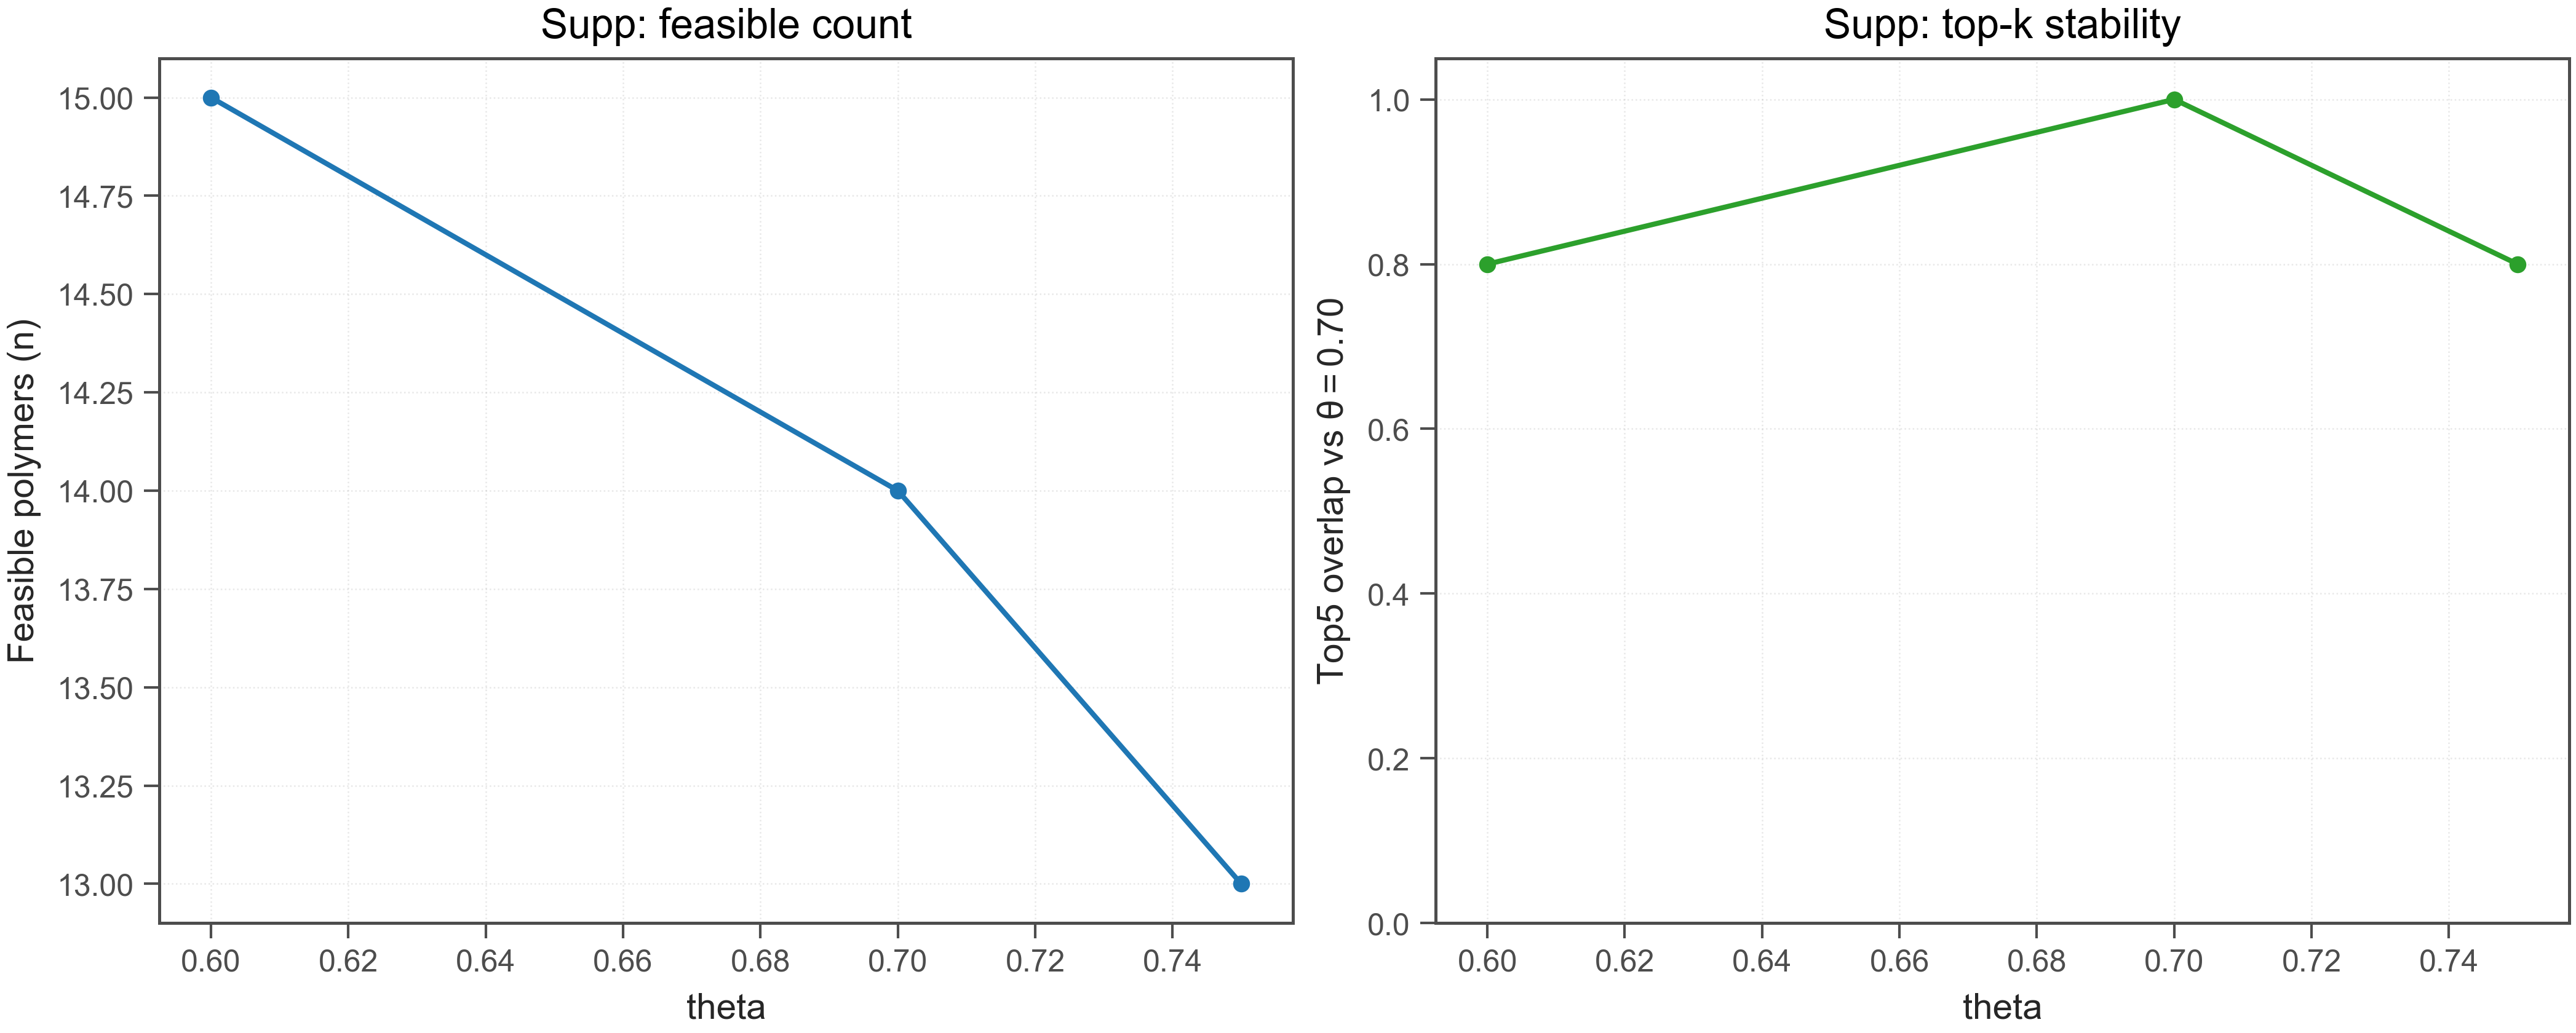

The data file committed next to this chart (first rows):
theta, feasible_polymers, top5_overlap_vs_theta70
0.6, 15, 0.8
0.7, 14, 1.0
0.75, 13, 0.8
